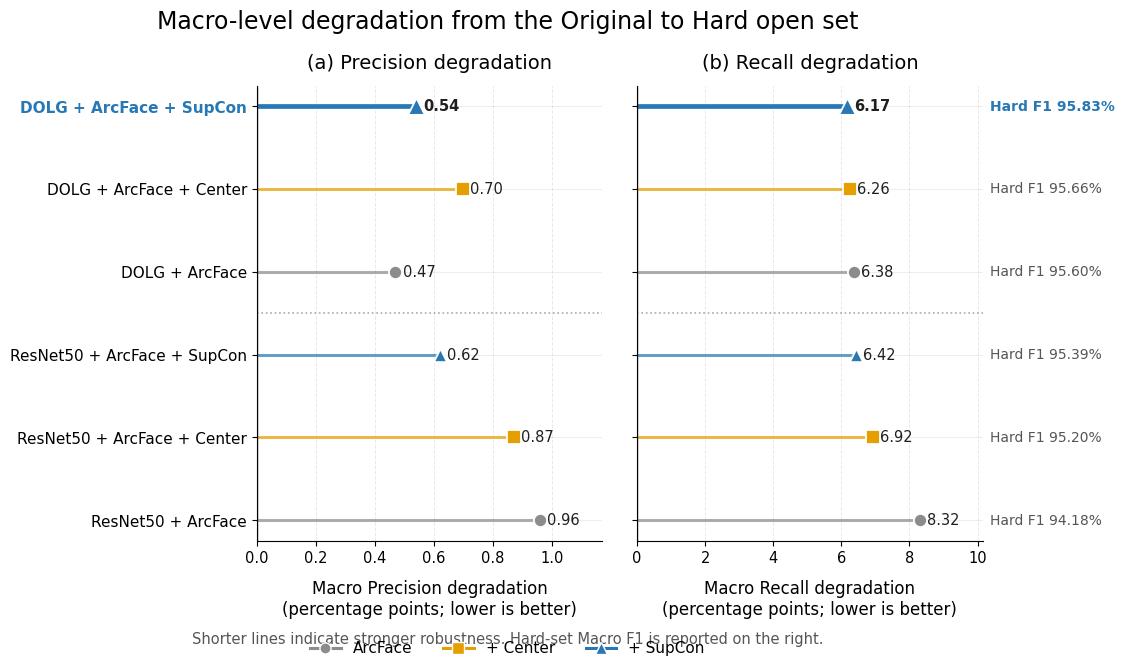

Generate this figure with matplotlib:
# -*- coding: utf-8 -*-
"""
原始集到Hard集的Macro指标退化图（简洁论文版）

左图：Macro Precision退化
右图：Macro Recall退化
数值越小，模型在Hard集上的稳定性越好。
"""

from pathlib import Path

import matplotlib.pyplot as plt
import numpy as np
import pandas as pd


# ============================================================
# 1. 输出目录
# ============================================================
PROJECT_ROOT = Path(r"D:\code_project\cow_recognition")
OUTPUT_DIR = PROJECT_ROOT / "paper_materials" / "main_metric_degradation"
OUTPUT_DIR.mkdir(parents=True, exist_ok=True)

OUTPUT_PNG = OUTPUT_DIR / "macro_metric_degradation_clean.png"
OUTPUT_PDF = OUTPUT_DIR / "macro_metric_degradation_clean.pdf"
OUTPUT_CSV = OUTPUT_DIR / "macro_metric_degradation_clean.csv"


# ============================================================
# 2. 已确认的Cow-Macro主指标，单位均为%
# ============================================================
data = [
    {
        "model": "ResNet50 + ArcFace",
        "group": "ResNet50",
        "loss": "ArcFace",
        "ori_precision": 99.03,
        "ori_recall": 98.96,
        "hard_precision": 98.07,
        "hard_recall": 90.64,
        "hard_f1": 94.18,
    },
    {
        "model": "ResNet50 + ArcFace + Center",
        "group": "ResNet50",
        "loss": "Center",
        "ori_precision": 99.14,
        "ori_recall": 99.29,
        "hard_precision": 98.27,
        "hard_recall": 92.37,
        "hard_f1": 95.20,
    },
    {
        "model": "ResNet50 + ArcFace + SupCon",
        "group": "ResNet50",
        "loss": "SupCon",
        "ori_precision": 99.18,
        "ori_recall": 98.89,
        "hard_precision": 98.56,
        "hard_recall": 92.47,
        "hard_f1": 95.39,
    },
    {
        "model": "DOLG + ArcFace",
        "group": "DOLG",
        "loss": "ArcFace",
        "ori_precision": 99.24,
        "ori_recall": 99.08,
        "hard_precision": 98.77,
        "hard_recall": 92.70,
        "hard_f1": 95.60,
    },
    {
        "model": "DOLG + ArcFace + Center",
        "group": "DOLG",
        "loss": "Center",
        "ori_precision": 99.23,
        "ori_recall": 99.26,
        "hard_precision": 98.53,
        "hard_recall": 93.00,
        "hard_f1": 95.66,
    },
    {
        "model": "DOLG + ArcFace + SupCon",
        "group": "DOLG",
        "loss": "SupCon",
        "ori_precision": 99.33,
        "ori_recall": 99.27,
        "hard_precision": 98.79,
        "hard_recall": 93.10,
        "hard_f1": 95.83,
    },
]

df = pd.DataFrame(data)

# 退化幅度：Original − Hard，单位为百分点
df["precision_drop"] = df["ori_precision"] - df["hard_precision"]
df["recall_drop"] = df["ori_recall"] - df["hard_recall"]

# 原始集F1与F1退化，仅用于导出统计表
df["ori_f1"] = (
    2 * df["ori_precision"] * df["ori_recall"]
    / (df["ori_precision"] + df["ori_recall"])
)
df["f1_drop"] = df["ori_f1"] - df["hard_f1"]

# 按Hard F1从低到高排列，最终模型位于最上方
df = df.sort_values("hard_f1", ascending=True).reset_index(drop=True)
df.to_csv(OUTPUT_CSV, index=False, encoding="utf-8-sig")


# ============================================================
# 3. 绘图样式
# ============================================================
plt.rcParams.update(
    {
        "font.family": "DejaVu Sans",
        "font.size": 11,
        "axes.titlesize": 14,
        "axes.labelsize": 12,
        "xtick.labelsize": 10.5,
        "ytick.labelsize": 11,
        "figure.dpi": 150,
        "savefig.dpi": 400,
    }
)

COLORS = {
    "ArcFace": "#8C8C8C",
    "Center": "#E69F00",
    "SupCon": "#2878B5",
}

MARKERS = {
    "ArcFace": "o",
    "Center": "s",
    "SupCon": "^",
}

y = np.arange(len(df))

fig, axes = plt.subplots(
    1,
    2,
    figsize=(13.2, 6.6),
    sharey=True,
    gridspec_kw={"wspace": 0.10},
)

plot_settings = [
    (
        axes[0],
        "precision_drop",
        "(a) Precision degradation",
        "Macro Precision degradation\n(percentage points; lower is better)",
    ),
    (
        axes[1],
        "recall_drop",
        "(b) Recall degradation",
        "Macro Recall degradation\n(percentage points; lower is better)",
    ),
]

for ax, metric, title, xlabel in plot_settings:
    # 每行浅色引导线
    for yi in y:
        ax.axhline(
            yi,
            color="#EEEEEE",
            linewidth=0.8,
            zorder=0,
        )

    # 从0延伸到指标值的线段
    for yi, row in df.iterrows():
        is_final = row["model"] == "DOLG + ArcFace + SupCon"

        ax.hlines(
            y=yi,
            xmin=0,
            xmax=row[metric],
            color=COLORS[row["loss"]],
            linewidth=3.4 if is_final else 2.2,
            alpha=1.0 if is_final else 0.70,
            zorder=1,
        )

        ax.scatter(
            row[metric],
            yi,
            s=145 if is_final else 90,
            marker=MARKERS[row["loss"]],
            color=COLORS[row["loss"]],
            edgecolor="white",
            linewidth=1.3,
            zorder=3,
        )

        ax.text(
            row[metric] + df[metric].max() * 0.025,
            yi,
            f'{row[metric]:.2f}',
            va="center",
            ha="left",
            fontsize=10.5,
            fontweight="bold" if is_final else "normal",
            color="#1F1F1F",
        )

    ax.axvline(
        0,
        color="#444444",
        linewidth=1.0,
    )

    ax.set_title(title, pad=12)
    ax.set_xlabel(xlabel, labelpad=10)

    ax.grid(
        axis="x",
        linestyle="--",
        linewidth=0.7,
        alpha=0.28,
    )
    ax.set_axisbelow(True)

    ax.spines["top"].set_visible(False)
    ax.spines["right"].set_visible(False)

    ax.set_xlim(
        0,
        df[metric].max() * 1.22,
    )

# 模型标签
axes[0].set_yticks(y)
axes[0].set_yticklabels(df["model"])

# 最终模型标签加粗
for label, model in zip(axes[0].get_yticklabels(), df["model"]):
    if model == "DOLG + ArcFace + SupCon":
        label.set_fontweight("bold")
        label.set_color(COLORS["SupCon"])

# 右侧给出Hard F1，既展示退化，也保留最终性能
for yi, row in df.iterrows():
    is_final = row["model"] == "DOLG + ArcFace + SupCon"

    axes[1].text(
        1.02,
        yi,
        f'Hard F1 {row["hard_f1"]:.2f}%',
        transform=axes[1].get_yaxis_transform(),
        va="center",
        ha="left",
        fontsize=10,
        fontweight="bold" if is_final else "normal",
        color=COLORS["SupCon"] if is_final else "#555555",
        clip_on=False,
    )

# 分隔ResNet50和DOLG两组
group_change = None
for i in range(1, len(df)):
    if df.loc[i, "group"] != df.loc[i - 1, "group"]:
        group_change = i - 0.5
        break

if group_change is not None:
    for ax in axes:
        ax.axhline(
            group_change,
            color="#AAAAAA",
            linestyle=":",
            linewidth=1.2,
        )

# 图例
legend_handles = []
for loss_name in ["ArcFace", "Center", "SupCon"]:
    legend_handles.append(
        plt.Line2D(
            [0],
            [0],
            marker=MARKERS[loss_name],
            color=COLORS[loss_name],
            linewidth=2.2,
            markersize=8,
            markerfacecolor=COLORS[loss_name],
            markeredgecolor="white",
            label=(
                "ArcFace"
                if loss_name == "ArcFace"
                else f"+ {loss_name}"
            ),
        )
    )

fig.legend(
    handles=legend_handles,
    loc="lower center",
    bbox_to_anchor=(0.5, -0.015),
    ncol=3,
    frameon=False,
)

fig.suptitle(
    "Macro-level degradation from the Original to Hard open set",
    fontsize=17,
    y=0.985,
)

fig.text(
    0.5,
    0.025,
    "Shorter lines indicate stronger robustness. "
    "Hard-set Macro F1 is reported on the right.",
    ha="center",
    fontsize=10.5,
    color="#555555",
)

fig.subplots_adjust(
    left=0.31,
    right=0.86,
    top=0.87,
    bottom=0.18,
)

fig.savefig(OUTPUT_PNG, bbox_inches="tight")
fig.savefig(OUTPUT_PDF, bbox_inches="tight")
plt.close(fig)


print("绘图完成：")
print(f"PNG: {OUTPUT_PNG}")
print(f"PDF: {OUTPUT_PDF}")
print(f"CSV: {OUTPUT_CSV}")

print("\n指标退化结果：")
print(
    df[
        [
            "model",
            "precision_drop",
            "recall_drop",
            "f1_drop",
            "hard_f1",
        ]
    ].to_string(
        index=False,
        formatters={
            "precision_drop": "{:.2f}".format,
            "recall_drop": "{:.2f}".format,
            "f1_drop": "{:.2f}".format,
            "hard_f1": "{:.2f}".format,
        },
    )
)
